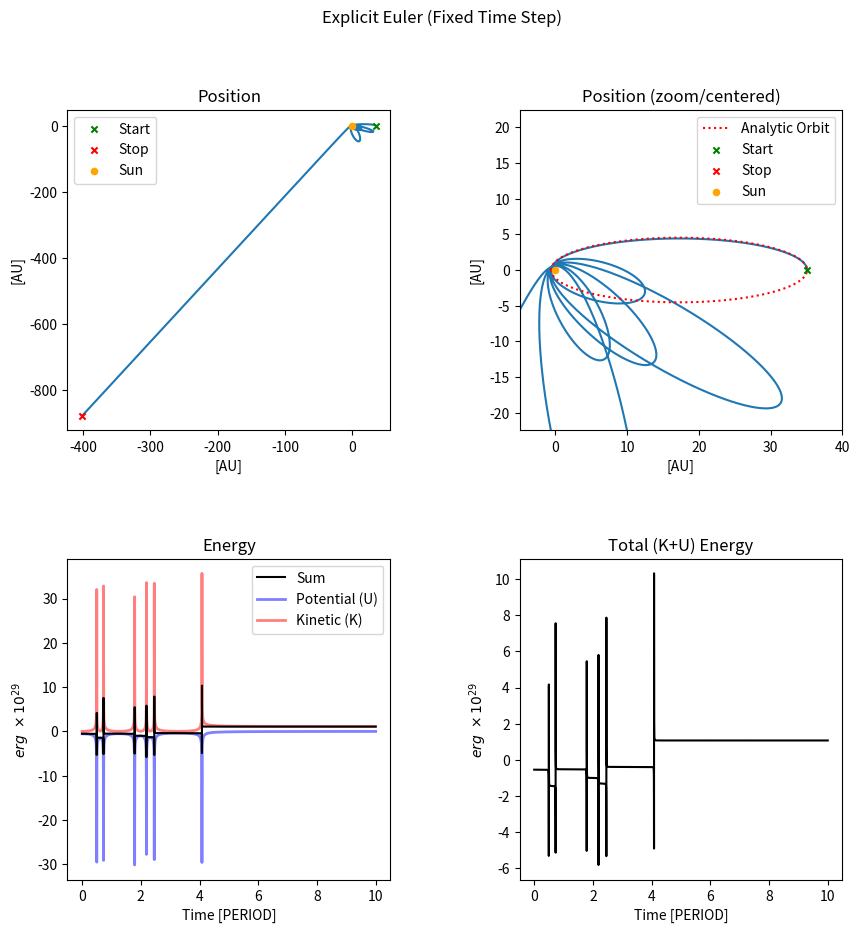
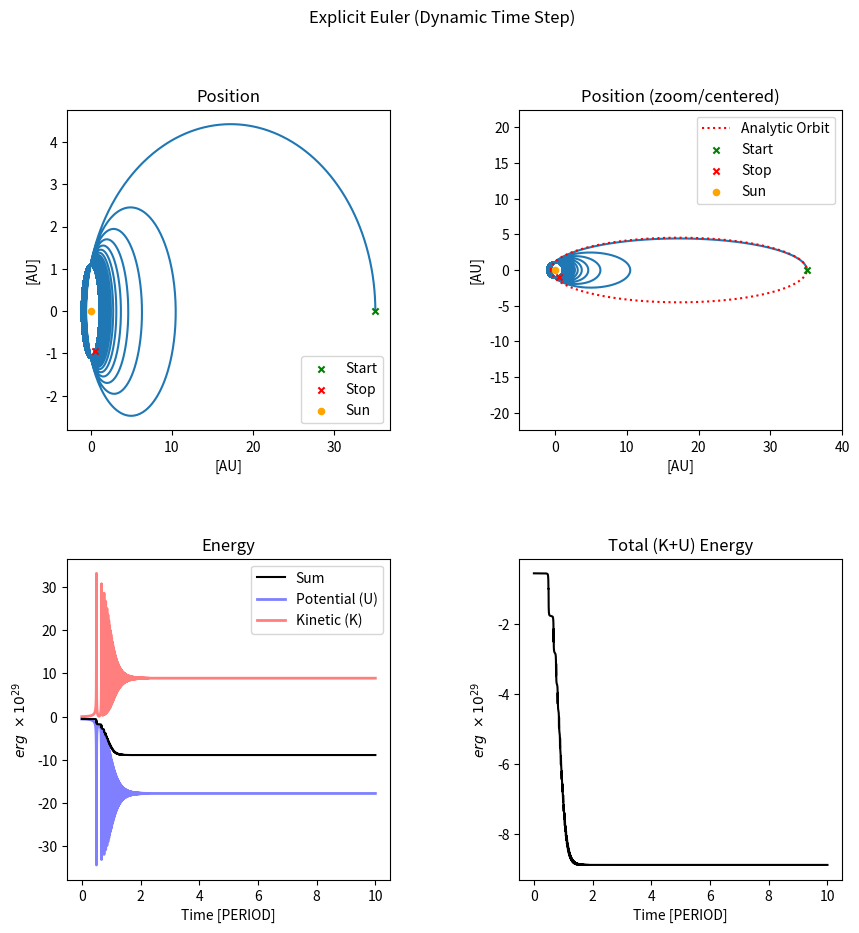
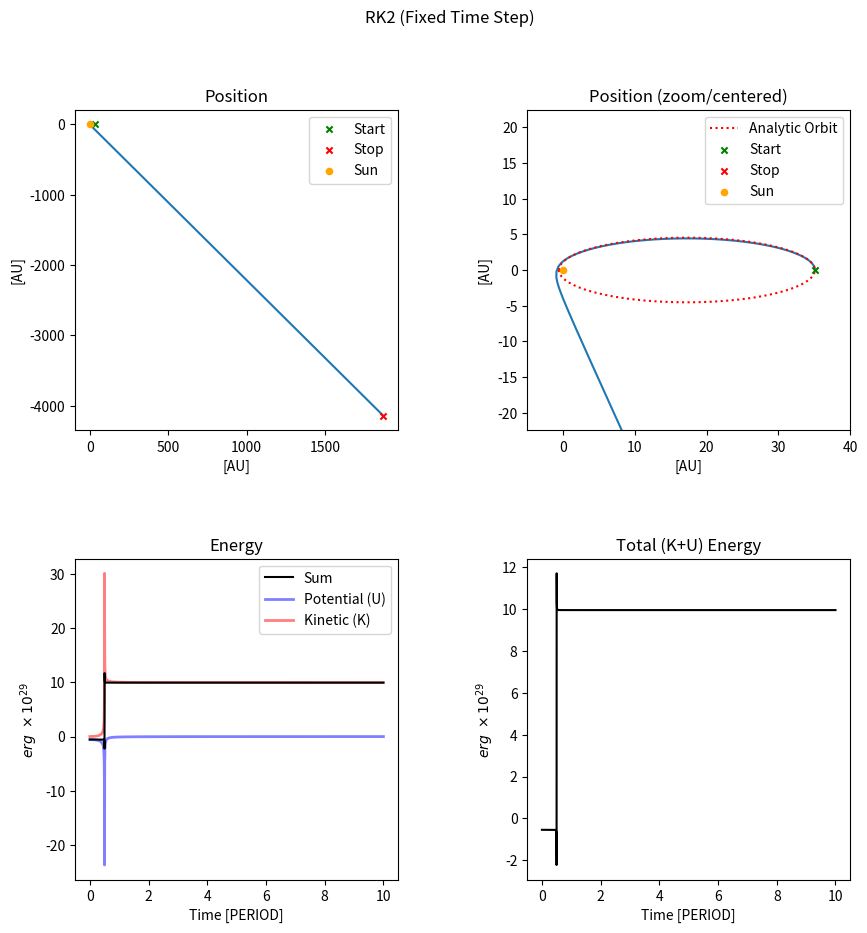
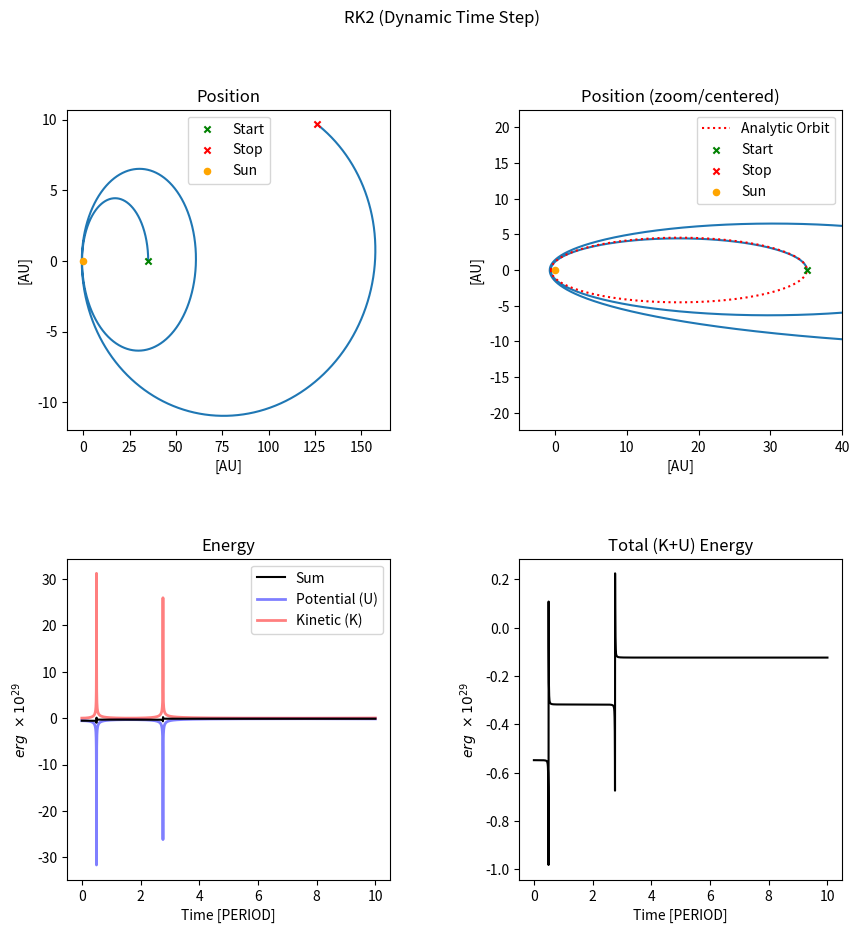
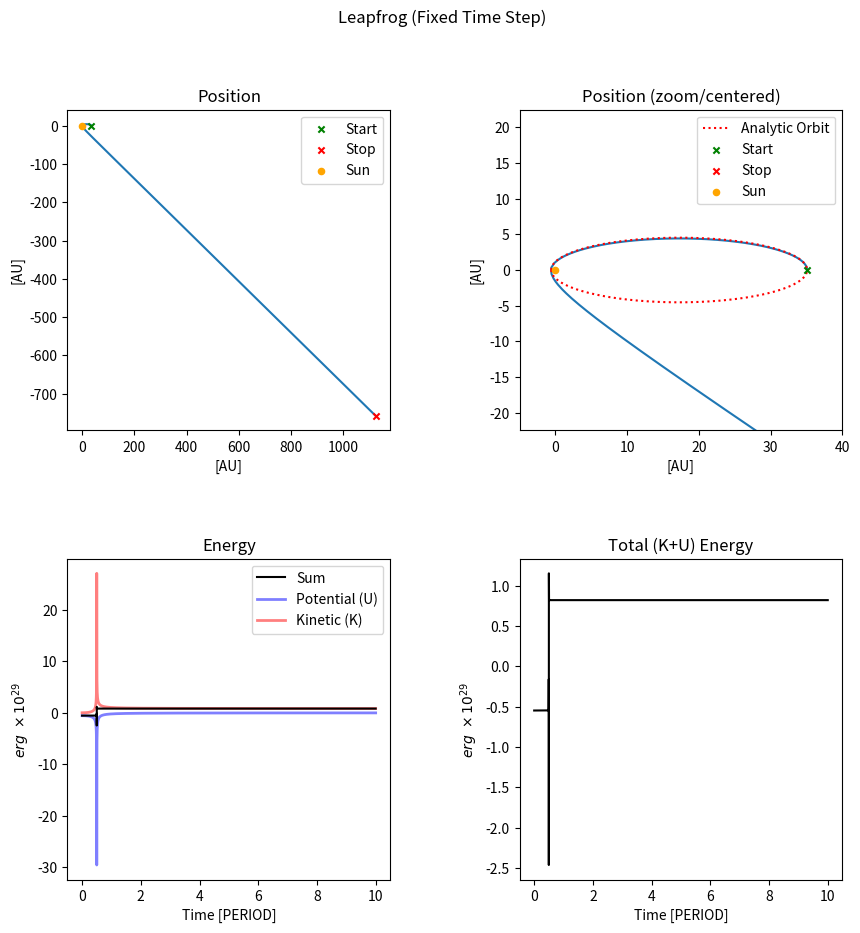
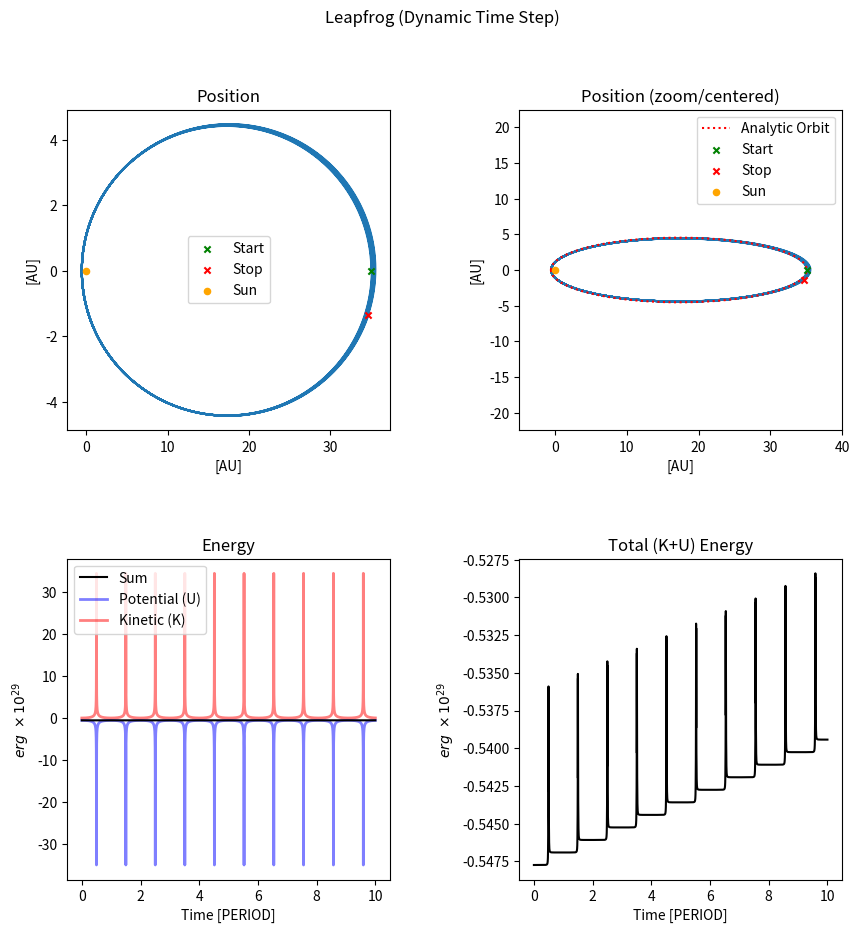

Python code for these plots, in order:
#Dustin Davis
#AST 381 Computational Astrophysics
#Homework #1
#Februrary 14, 2019

__author__ = "Dustin Davis"


"""
I will ignore orbital angular momentum (noting that it is a conserved quantity) and will use Cartesian coordinates
since they are in a simpler form and the basis vectors remain constant (though polar coordinates are often a natural
choice for central potentials) (and the usual GR stuff about being sufficiently far and in a weak field and not worry
about curved metrics, etc).

Also, using numerical pi, so there are small precision errors tha will creep in, but I am ignoring those as well.

Coordinate axis places the Sun at 0,0

Time over which the orbit is simulated is 10x the analytical orbital period, not 10 orbits in each simulation (as the 
orbit may become unbound)
"""

import numpy as np
import matplotlib.pyplot as plt

PERIEHLION = 8766107800000. #cm
APHELION = 524823895700000. #cm

#note: we are sensitive to the initial velocity (coupled with the time step size) as to whether the orbit will be
# bound or not as the error in energy increases
PERIEHLION_VELOCITY = 5500000. #cm/s
APHELION_VELOCITY = 89000.#90000.0 #cm/s


SEMI_MAJOR_AXIS = 266795001700000. #cm
PERIOD = 27509.1291 * 86400. #days * seconds
ECCENTRICITY = 0.96714291
G = 6.674e-8 #cm3 g-1 s-2
M_SUN = 1.989e33 #g
M_COMET = 2.2e17 #g
#don't care about inclination, etc for this exercise
AU = 1.496e13

NUM_ORBITS = 10


def analytic_orbit():
    """
    Ellipse of comet orbit
    :return: x coords and the positive y-coords (quadrants 1 & 2), this is a symmetric closed orbit
    """

    x = np.linspace(-SEMI_MAJOR_AXIS,SEMI_MAJOR_AXIS,1000)
    a = SEMI_MAJOR_AXIS
    b = a * np.sqrt(1-ECCENTRICITY**2)
    py = b/a * np.sqrt((a**2) - (x**2))
    x = x + (SEMI_MAJOR_AXIS - PERIEHLION) #shift to deal with SUN at (0,0)
    return x,py


def make_plots(x,y,k,u,t,title="",fn=None):
    plt.figure(figsize=(10,10))
    plt.subplots_adjust(wspace=0.4,hspace=0.4)

    #numerical orbit plot
    plt.suptitle(title)
    plt.subplot(221)
    plt.title("Position")
    plt.ylabel("[AU]")
    plt.xlabel("[AU]")
    plt.plot(x/AU,y/AU)
    plt.scatter(x[0]/AU,y[0]/AU,marker="x",s=20,c="green",zorder=9,label="Start")
    plt.scatter(x[-1]/AU, y[-1]/AU, marker="x", s=20, c="red",zorder=9,label="Stop")
    plt.scatter(0,0,marker='o',s=20,c='orange',zorder=9,label="Sun")
    #plt.ylim(ymin=-22.5, ymax=22.5)
    plt.legend()

    #overplot analytic solution (plot the ellipse with focus at 0,0)
    #as a "zoom in" centered on the orbit
    plt.suptitle(title)
    plt.subplot(222)
    plt.title("Position (zoom/centered)")
    plt.ylabel("[AU]")
    plt.xlabel("[AU]")
    plt.plot(x/AU,y/AU)

    orbit_x, orbit_y = analytic_orbit()
    plt.plot(orbit_x / AU, orbit_y / AU, color="red", ls=":")
    plt.plot(orbit_x / AU, -1 * orbit_y / AU, color="red", ls=":",label="Analytic Orbit")

    plt.scatter(x[0]/AU,y[0]/AU,marker="x",s=20,c="green",zorder=9,label="Start")
    plt.scatter(x[-1]/AU, y[-1]/AU, marker="x", s=20, c="red",zorder=9,label="Stop")
    plt.scatter(0,0,marker='o',s=20,c='orange',zorder=9,label="Sun")

    plt.xlim(xmin=-5,xmax=40)
    plt.ylim(ymin=-22.5, ymax=22.5)
    plt.legend()


    #total energy plot
    plt.subplot(223)
    plt.title("Energy")
    plt.ylabel(r"$erg\ \times10^{29}$")
    plt.xlabel("Time [PERIOD]")
    plt.plot(t/PERIOD,(k+u)/1e29,color='k',zorder=9,label="Sum")
    plt.plot(t / PERIOD, u / 1e29, color='blue',ls="solid",lw=2,alpha=0.5,label="Potential (U)")
    plt.plot(t / PERIOD, k / 1e29, color='red',ls="solid",lw=2,alpha=0.5,label="Kinetic (K)")
    plt.legend()

    # total energy plot
    plt.subplot(224)
    plt.title("Total (K+U) Energy")
    plt.ylabel(r"$erg\ \times10^{29}$")
    plt.xlabel("Time [PERIOD]")
    plt.plot(t / PERIOD, (k + u) / 1e29, color='k', zorder=9, label="Sum")

    # plt.plot(t / PERIOD, u / 1e29, color='blue',ls=":",label="Pot")
    # plt.plot(t / PERIOD, k / 1e29, color='red',ls=":",label="Kin")
    #plt.legend()

    if fn is not None:
        plt.savefig(fn)
    else:
        plt.show()
    plt.close('all')

def cart_distance(x1,y1,x2=0,y2=0):
    return np.sqrt((x1-x2)**2 + (y1-y2)**2)

def potential_energy(x,y):
    """
    Gravitational only
    :return:
    """
    return -G * M_SUN * M_COMET/cart_distance(x,y)


def kinetic_energy(vx,vy):
    """
    linear only (ignoring angular)
    :return:
    """
    return 0.5 * M_COMET * (vx**2. + vy**2.)


def accel(x,y):
    """
    From Gravitational force only, always pointing toward the origin

    Just to be explicit, F/m = a ... so this is the same calculation as force, but w/o the comet mass

    :param x:
    :param y:
    :return:
    """

    theta = np.arctan2(x, y) - np.pi / 2 #-pi/2 so the 0 angle is along the +x axis
    f = -G * M_SUN  / (cart_distance(x, y) ** 2)
    ax = f * np.cos(theta)
    ay = -1. * f * np.sin(theta)

    return ax,ay


def time_ff(x,y):
    """
    Using kepler (1/2 orbit at 1/2 distance) (technically should be an integral, but this is close enough
    for a time step basis)
    :param x,y:
    :return:
    """

    return np.pi * np.sqrt(cart_distance(x,y)**3./(G*(M_SUN+M_COMET)))

def time_step(x, y, adaptive=False):
    """

    Note: not going to worry about a softening length (since only 1 pair and no collission)
    Using 0.1 as scaling factor on the time
    :param x:
    :param y:
    :param adaptive:
    :return:
    """
    if adaptive:
        #make an adaptive time step based on free fall time
        return min(PERIOD/1000.,0.01 * time_ff(x,y))
    else:
        return PERIOD/1000.


def explicit_euler(x=[APHELION],y=[0],vx=[0],vy=[APHELION_VELOCITY],orbits=NUM_ORBITS, adaptive_time = False):
    """

    :param x: vector of x positions, length 1 s|t x[0] == initial x position
    :param y: vector of y positions, length 1 s|t x[0] == initial y position
    :param vx: vector of x velocities, length 1 s|t x[0] == initial x velocity
    :param vy: vector of y velocities, length 1 s|t x[0] == initial y velocity
    :param vy: vector of time steps, length 1 s|t x[0] == initial time step
    :param orbits: integer number of orbits to simulate
    :return: position vector (x,y,t) as 2D matrix
    """
    def next_velocity(x,y,vx,vy,dt):
        """

        :param x,y: current (nth) position
        :param vx,xy: current (nth) velocity
        :param dt:timestep
        :return: n+1 velocity in x and y
        """

        ax,ay = accel(x,y)
        next_vx = vx + dt*ax
        next_vy = vy + dt*ay

        return next_vx, next_vy

    def next_position(x,y,vx,vy,dt):
        """

        :param x:
        :param y:
        :param vx:
        :param vy:
        :param dt:
        :return:
        """

        next_vx, next_vy = next_velocity(x,y,vx,vy,dt)
        next_x = x + dt*next_vx
        next_y = y + dt*next_vy

        return next_x, next_y, next_vx, next_vy

    n = 0 #index
    time = [0.]
    while time[n] < orbits * PERIOD:
        dt = time_step(x[n],y[n],adaptive_time)
        time.append(time[n]+dt)
        next_x, next_y, next_vx, next_vy = next_position(x[n],y[n],vx[n],vy[n],dt)
        x.append(next_x)
        y.append(next_y)
        vx.append(next_vx)
        vy.append(next_vy)
        n+=1

    return np.array(x), np.array(y), np.array(vx), np.array(vy), np.array(time)
    #end explicit_euler


def rk2(x=[APHELION],y=[0],vx=[0],vy=[APHELION_VELOCITY],orbits=NUM_ORBITS, adaptive_time = False):
    """

    :param x: vector of x positions, length 1 s|t x[0] == initial x position
    :param y: vector of y positions, length 1 s|t x[0] == initial y position
    :param vx: vector of x velocities, length 1 s|t x[0] == initial x velocity
    :param vy: vector of y velocities, length 1 s|t x[0] == initial y velocity
    :param vy: vector of time steps, length 1 s|t x[0] == initial time step
    :param orbits: integer number of orbits to simulate
    :return: position vector (x,y,t) as 2D matrix
    """

    def next_velocity(x,y,vx,vy,dt):
        """

        :param x,y: current (nth) position
        :param vx,xy: current (nth) velocity
        :param dt:timestep
        :return: n+1 velocity in x and y
        """

        #todo: work on this part for rk2 ... should this just be dx/dt (x[n+1]-x[n])/(time[n+1] - time[n])??

        ax,ay = accel(x,y)
        next_vx = vx + dt*ax
        next_vy = vy + dt*ay

        return next_vx, next_vy

    def k1(vx,vy,dt):

        #this is a velocity x time so, a distance ... used as a prediction update of the poistion for use in k2
        k1x = dt * vx #partial prediction step in x position
        k1y = dt * vy #partial prediction step in y position

        return k1x,k1y

    def k2(x,y,vx,vy,k1x,k1y,dt):
        beta = 1.0
        alpha = 1.0
        #k2 = dt * velocity at bit in the future (not the full step, but the velocity at
        # a partial future x and future time, by projecting forward from k1

        predict_vx, predict_vy = next_velocity(x+beta*k1x,y+beta*k1y,vx,vy,alpha*dt)
        k2x = dt * predict_vx
        k2y = dt * predict_vy

        return k2x,k2y, predict_vx, predict_vy


    def next_position(x,y,k1x,k1y,k2x,k2y):
        """

        :param x:
        :param y:
        :param vx:
        :param vy:
        :param dt:
        :return:
        """

        a = 0.5
        b = 0.5

        next_x = x + a*k1x + b*k2x
        next_y = y + a*k1y + b*k2y

        return next_x, next_y

    n = 0 #index
    time = [0.]
    while time[n] < orbits * PERIOD:
        dt = time_step(x[n],y[n],adaptive_time)
        time.append(time[n]+dt)

        k1x,k1y = k1(vx[n],vy[n],dt)
        k2x,k2y,predict_vx, predict_vy  = k2(x[n],y[n],vx[n],vy[n],k1x,k1y,dt)

        next_x, next_y = next_position(x[n],y[n],k1x,k1y,k2x,k2y)

        x.append(next_x)
        y.append(next_y)
        vx.append(predict_vx)
        vy.append(predict_vy)

        #vx.append((x[n+1] -x[n])/(time[n+1] - time[n]))
        #vy.append((y[n+1] -y[n])/(time[n+1] - time[n]))
        n+=1

    return np.array(x), np.array(y), np.array(vx), np.array(vy), np.array(time)
    #end rk2










def rk2b(x=[APHELION],y=[0],vx=[0],vy=[APHELION_VELOCITY],orbits=NUM_ORBITS, adaptive_time = False):
    """
    Slightly different organization, but the same results. A bit clearer to me in terms of coding

    basically
    w_n+1 = w_n + dt*w'_n + (dt)**2 * w''_n
    w'_n+1 = w'_n + dt*w''_n


    :param x: vector of x positions, length 1 s|t x[0] == initial x position
    :param y: vector of y positions, length 1 s|t x[0] == initial y position
    :param vx: vector of x velocities, length 1 s|t x[0] == initial x velocity
    :param vy: vector of y velocities, length 1 s|t x[0] == initial y velocity
    :param vy: vector of time steps, length 1 s|t x[0] == initial time step
    :param orbits: integer number of orbits to simulate
    :return: position vector (x,y,t) as 2D matrix
    """

    def next_velocity(x,y,vx,vy,dt):
        ax,ay = accel(x,y)
        next_vx = vx + dt*ax
        next_vy = vy + dt*ay

        return next_vx, next_vy


    def next_position(x,y,vx,vy,dt):
        ax,ay = accel(x,y)

        next_x = x + dt*vx + 0.5*(dt**2)*ax
        next_y = y + dt*vy + 0.5*(dt**2)*ay

        return next_x, next_y

    n = 0 #index
    time = [0.]
    while time[n] < orbits * PERIOD:
        dt = time_step(x[n],y[n],adaptive_time)
        time.append(time[n]+dt)

        next_x, next_y = next_position(x[n],y[n],vx[n],vy[n],dt)
        next_vx, next_vy = next_velocity(x[n],y[n],vx[n],vy[n],dt)

        x.append(next_x)
        y.append(next_y)
        vx.append(next_vx)
        vy.append(next_vy)

        n+=1

    return np.array(x), np.array(y), np.array(vx), np.array(vy), np.array(time)
    #end rk2b


def leapfrog(x=[APHELION],y=[0],vx=[0],vy=[APHELION_VELOCITY],orbits=NUM_ORBITS, adaptive_time = False):
    # keeping with position and velocity instead of momentum, but that should not matter here
    # positions are on integer steps and velocities are shifted by 1/2 step


    def half_step_velocity(x,y,vx,vy,dt): #kick
        #kick step ... return the velocity of the n+1/2 step
        #based on 1/2 dt interval * acceleration at the current (passed in) step
        #note: 1st call will be the n position, 2nd call will be at the n+1 position
        ax,ay = accel(x, y)
        next_vx = vx + 0.5* dt * ax
        next_vy = vy + 0.5 *dt * ay

        return next_vx, next_vy


    def next_position(x,y,vx,vy,dt): #drift

        n_half_vx, n_half_vy = half_step_velocity(x,y,vx,vy,dt)  #kick

        next_x = x + dt*n_half_vx #drift
        next_y = y + dt*n_half_vy

        next_vx, next_vy = half_step_velocity(next_x,next_y,n_half_vx,n_half_vy,dt) #kick

        return next_x, next_y, next_vx, next_vy

    n = 0  # index
    time = [0.]
    while time[n] < orbits * PERIOD:
        dt = time_step(x[n], y[n], adaptive_time)
        time.append(time[n] + dt)

        next_x, next_y, next_vx, next_vy = next_position(x[n], y[n], vx[n], vy[n], dt)

        x.append(next_x)
        y.append(next_y)
        vx.append(next_vx)
        vy.append(next_vy)

        n += 1

    return np.array(x), np.array(y), np.array(vx), np.array(vy), np.array(time)
    #end leapfrog


def main():


    #######################
    #explicit Euler
    ######################
    x = [APHELION];    y = [0];    vx = [0];    vy = [APHELION_VELOCITY];
    x,y,vx,vy,t = explicit_euler(x, y, vx, vy,orbits=NUM_ORBITS) #use all default values
    u = potential_energy(x,y)
    k = kinetic_energy(vx,vy)

    make_plots(x,y,k,u,t,"Explicit Euler (Fixed Time Step)")

    #reset vectors (deal with context)
    x = [APHELION]; y = [0]; vx = [0]; vy = [APHELION_VELOCITY];
    x, y, vx, vy, t = explicit_euler(x, y, vx, vy,orbits=NUM_ORBITS,adaptive_time=True)  # use all default values
    u = potential_energy(x, y)
    k = kinetic_energy(vx, vy)

    make_plots(x, y, k, u, t, "Explicit Euler (Dynamic Time Step)")


    ###################
    #RK2
    ###################
    x = [APHELION];    y = [0];    vx = [0];    vy = [APHELION_VELOCITY];
    x,y,vx,vy,t = rk2b(x, y, vx, vy,orbits=NUM_ORBITS) #use all default values
    u = potential_energy(x,y)
    k = kinetic_energy(vx,vy)

    make_plots(x,y,k,u,t,"RK2 (Fixed Time Step)")

    # RK2
    x = [APHELION];    y = [0];    vx = [0];    vy = [APHELION_VELOCITY];
    x, y, vx, vy, t = rk2b(x, y, vx, vy, orbits=NUM_ORBITS,adaptive_time=True)  # use all default values
    u = potential_energy(x, y)
    k = kinetic_energy(vx, vy)

    make_plots(x, y, k, u, t, "RK2 (Dynamic Time Step)")


    ###################
    #Leapfrog
    ###################
    x = [APHELION];    y = [0];    vx = [0];    vy = [APHELION_VELOCITY];
    x,y,vx,vy,t = leapfrog(x, y, vx, vy,orbits=NUM_ORBITS) #use all default values
    u = potential_energy(x,y)
    k = kinetic_energy(vx,vy)

    make_plots(x,y,k,u,t,"Leapfrog (Fixed Time Step)")

    # RK2
    x = [APHELION];    y = [0];    vx = [0];    vy = [APHELION_VELOCITY];
    x, y, vx, vy, t = leapfrog(x, y, vx, vy, orbits=NUM_ORBITS,adaptive_time=True)  # use all default values
    u = potential_energy(x, y)
    k = kinetic_energy(vx, vy)

    make_plots(x, y, k, u, t, "Leapfrog (Dynamic Time Step)")


if __name__ == '__main__':
    main()
